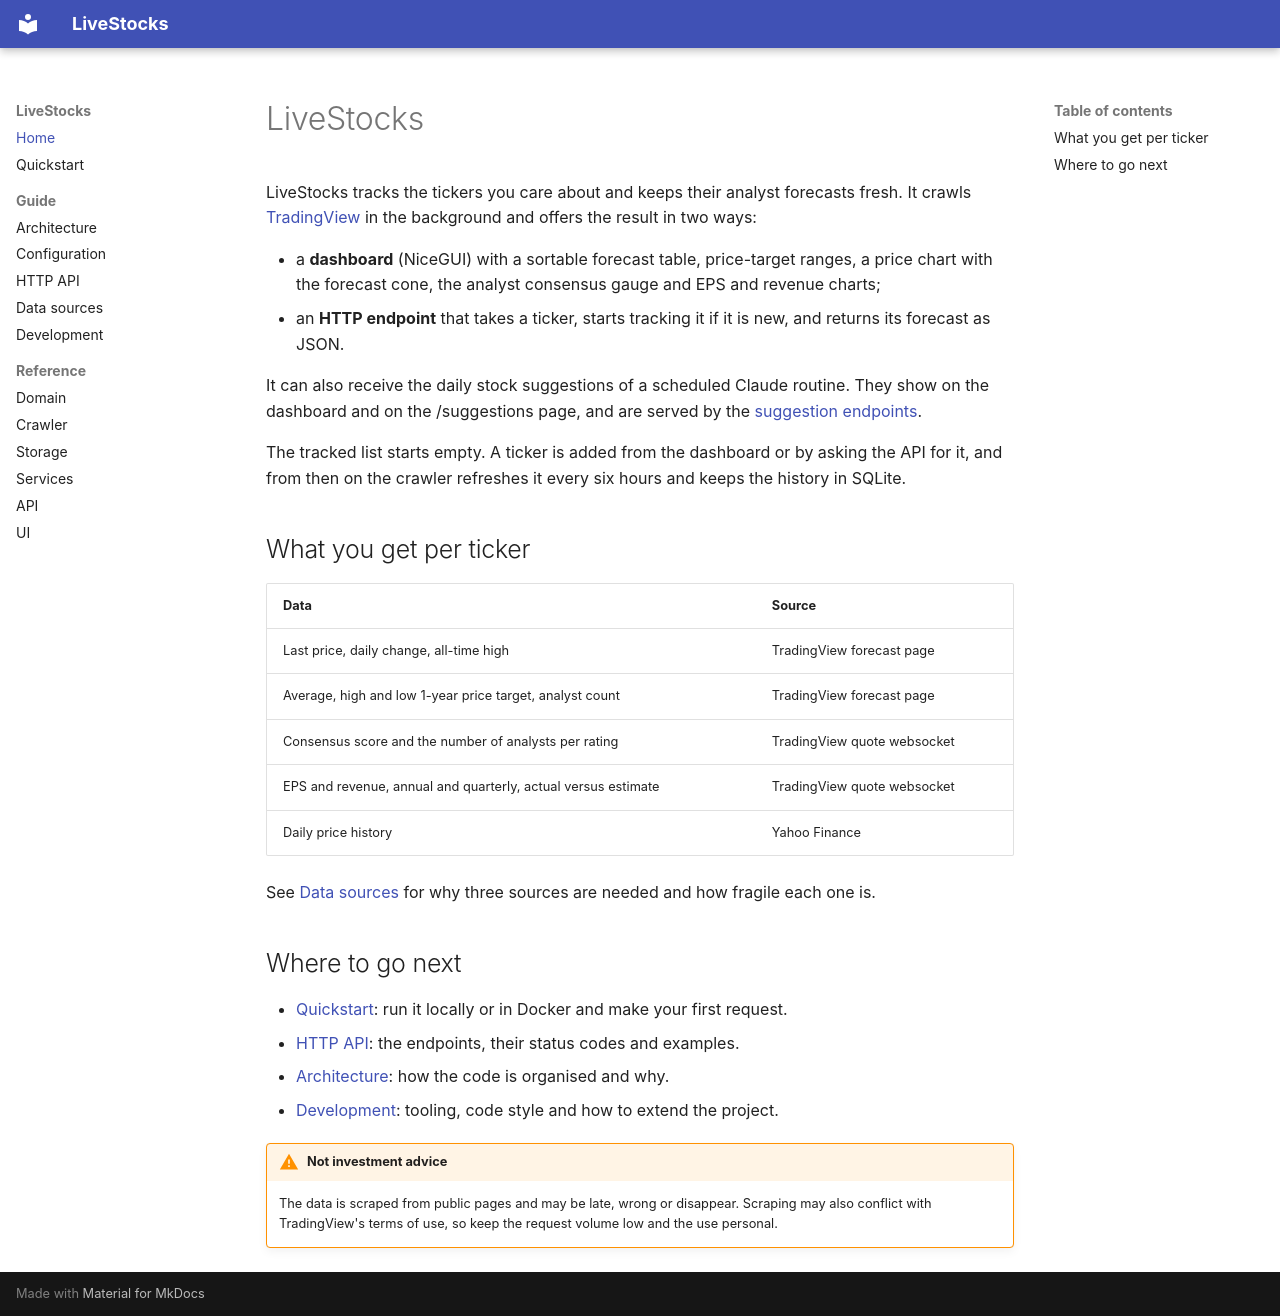

repository: protanjung/LiveStocks · page: index.html · generator: mkdocs

# LiveStocks

LiveStocks tracks the tickers you care about and keeps their analyst forecasts fresh. It crawls
[TradingView](https://www.tradingview.com) in the background and offers the result in two ways:

- a **dashboard** (NiceGUI) with a sortable forecast table, price-target ranges, a price chart with the
  forecast cone, the analyst consensus gauge and EPS and revenue charts;
- an **HTTP endpoint** that takes a ticker, starts tracking it if it is new, and returns its forecast as JSON.

It can also receive the daily stock suggestions of a scheduled Claude routine. They show on the dashboard and on the
/suggestions page, and are served by the [suggestion endpoints](api.md#stock-suggestions).

The tracked list starts empty. A ticker is added from the dashboard or by asking the API for it, and from then on
the crawler refreshes it every six hours and keeps the history in SQLite.

## What you get per ticker

| Data | Source |
|---|---|
| Last price, daily change, all-time high | TradingView forecast page |
| Average, high and low 1-year price target, analyst count | TradingView forecast page |
| Consensus score and the number of analysts per rating | TradingView quote websocket |
| EPS and revenue, annual and quarterly, actual versus estimate | TradingView quote websocket |
| Daily price history | Yahoo Finance |

See [Data sources](data-sources.md) for why three sources are needed and how fragile each one is.

## Where to go next

- [Quickstart](quickstart.md): run it locally or in Docker and make your first request.
- [HTTP API](api.md): the endpoints, their status codes and examples.
- [Architecture](architecture.md): how the code is organised and why.
- [Development](development.md): tooling, code style and how to extend the project.

!!! warning "Not investment advice"
    The data is scraped from public pages and may be late, wrong or disappear. Scraping may also conflict with
    TradingView's terms of use, so keep the request volume low and the use personal.
